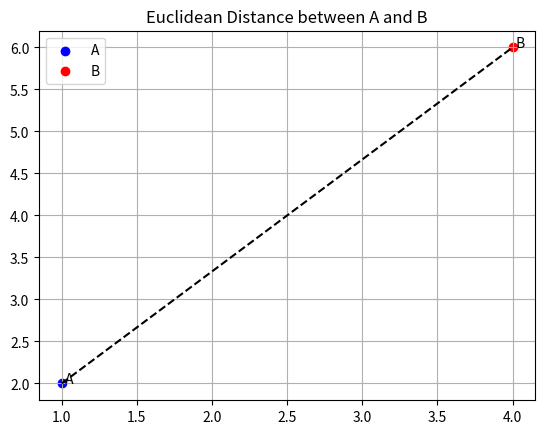

Generate this figure with matplotlib:
import numpy as np
import matplotlib.pyplot as plt

A = np.array([1, 2])
B = np.array([4, 6])

plt.scatter(A[0], A[1], color='blue', label='A')
plt.scatter(B[0], B[1], color='red', label='B')

# Linha entre os pontos
plt.plot([A[0], B[0]], [A[1], B[1]], 'k--')

plt.text(A[0], A[1], ' A')
plt.text(B[0], B[1], ' B')

plt.title("Euclidean Distance between A and B")
plt.legend()
plt.grid(True)
plt.show()
